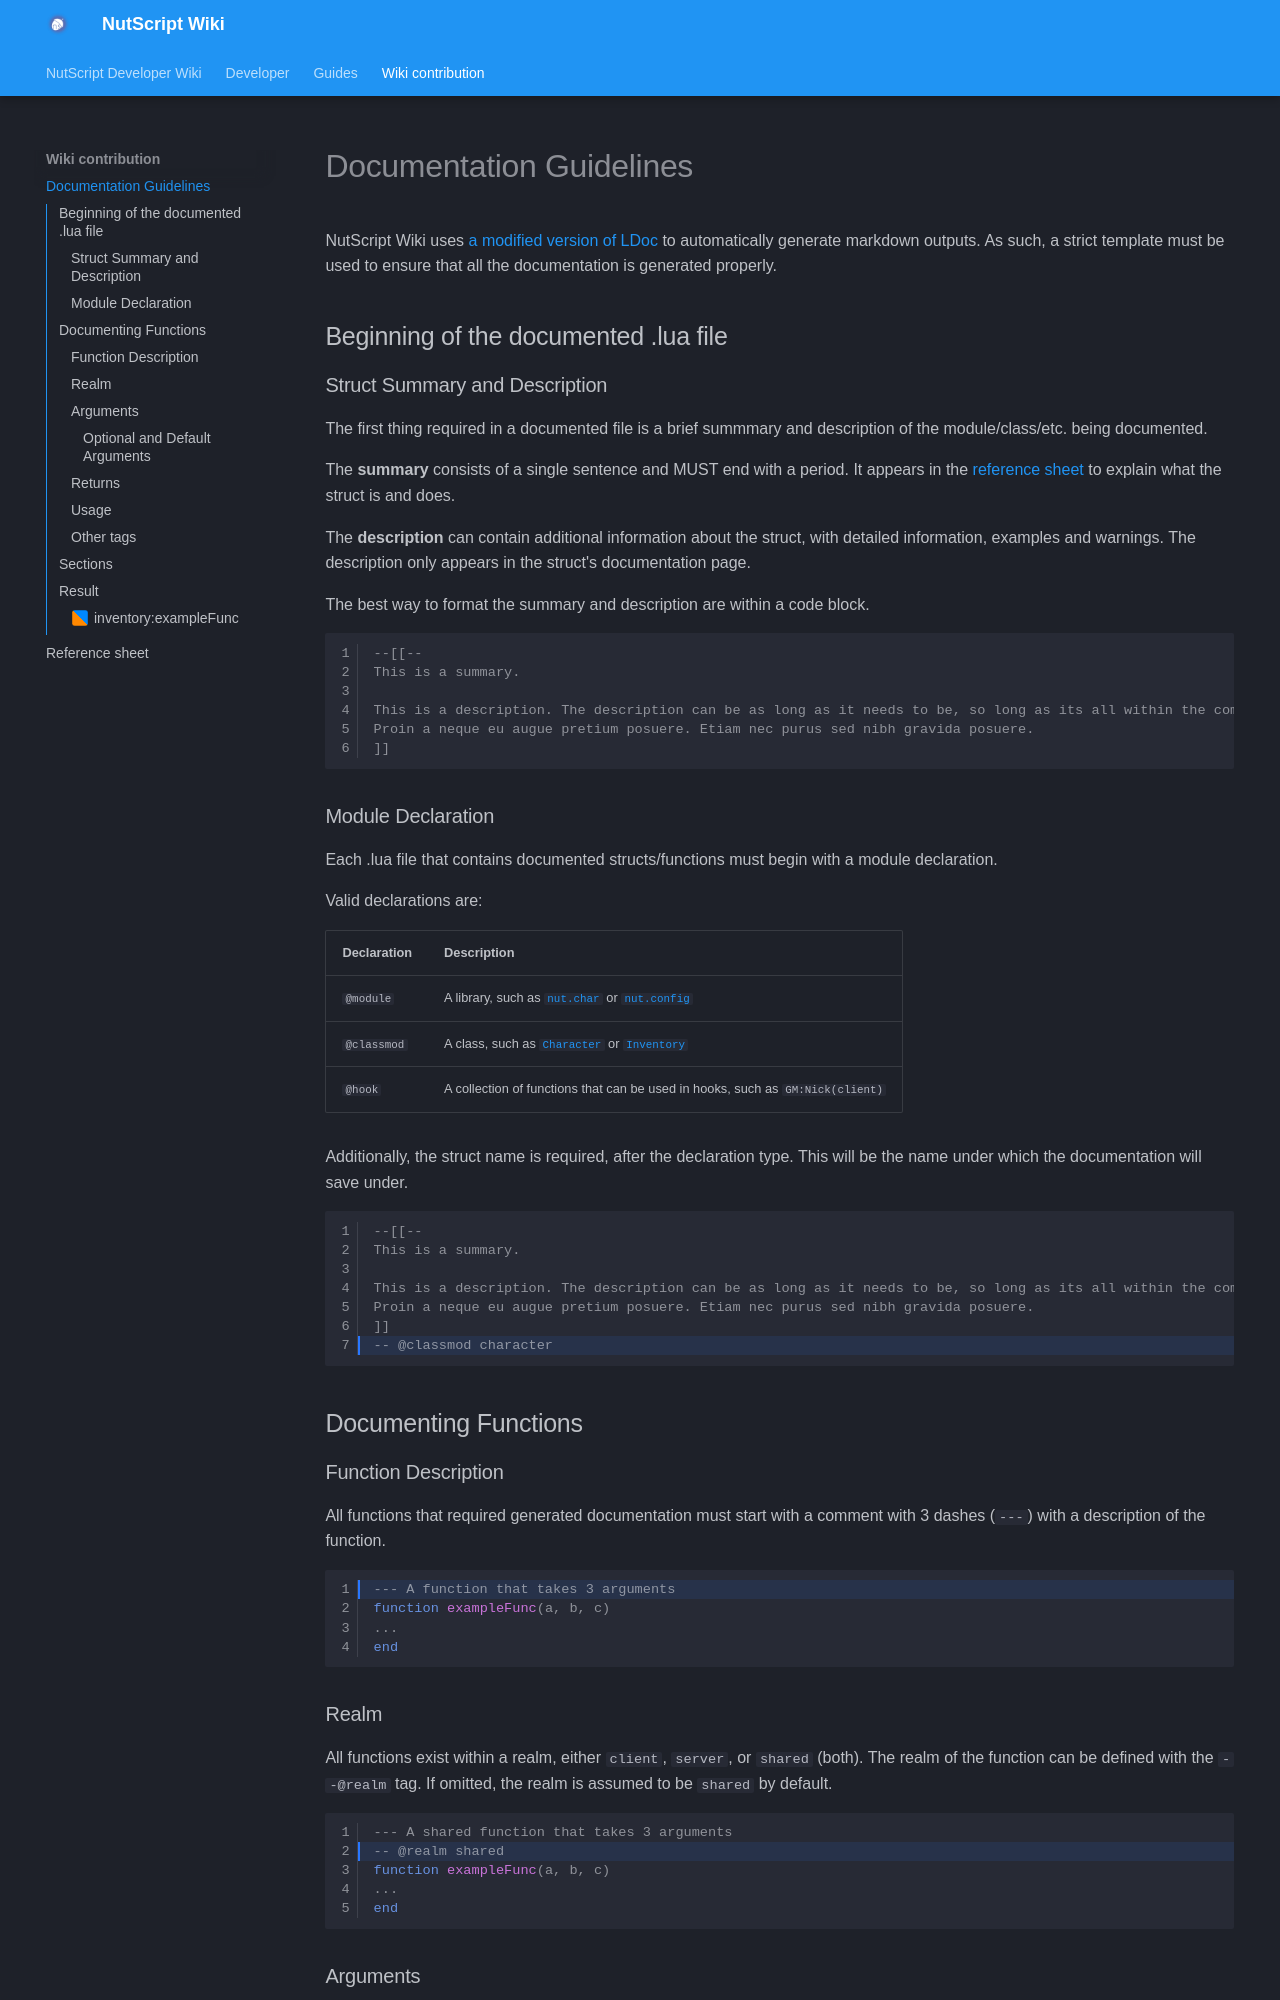

repository: NutScript/NutScript-Wiki · page: wiki_contribution/documentation_guidelines/index.html · generator: mkdocs

# Documentation Guidelines

NutScript Wiki uses [a modified version of LDoc](https://github.com/lunarmodules/ldoc) to automatically generate markdown outputs. As such, a strict template must be used to ensure that all the documentation is generated properly.

## Beginning of the documented .lua file

### Struct Summary and Description

The first thing required in a documented file is a brief summmary and description of the module/class/etc. being documented.

The **summary** consists of a single sentence and MUST end with a period. It appears in the [reference sheet](../developer/index.md) to explain what the struct is and does.

The **description** can contain additional information about the struct, with detailed information, examples and warnings. The description only appears in the struct's documentation page.

The best way to format the summary and description are within a code block.

```lua linenums="1"
--[[--
This is a summary.

This is a description. The description can be as long as it needs to be, so long as its all within the comment block. Lorem ipsum dolor sit amet, consectetur adipiscing elit. Morbi iaculis ligula at nibh facilisis luctus. Phasellus faucibus metus at neque euismod, eget fringilla elit porta.
Proin a neque eu augue pretium posuere. Etiam nec purus sed nibh gravida posuere.
]]
```

### Module Declaration

Each .lua file that contains documented structs/functions must begin with a module declaration.

Valid declarations are:

|Declaration| Description|
|-------|------|
|`@module`| A library, such as [`nut.char`](../developer/libraries/nut.char.md) or [`nut.config`](../developer/libraries/nut.config.md)|
|`@classmod`| A class, such as [`Character`](../developer/classes/Character.md) or [`Inventory`](../developer/classes/Inventory.md)|
|`@hook`| A collection of functions that can be used in hooks, such as `GM:Nick(client)`|

Additionally, the struct name is required, after the declaration type. This will be the name under which the documentation will save under.

```lua linenums="1" hl_lines="7"
--[[--
This is a summary.

This is a description. The description can be as long as it needs to be, so long as its all within the comment block. Lorem ipsum dolor sit amet, consectetur adipiscing elit. Morbi iaculis ligula at nibh facilisis luctus. Phasellus faucibus metus at neque euismod, eget fringilla elit porta.
Proin a neque eu augue pretium posuere. Etiam nec purus sed nibh gravida posuere.
]]
-- @classmod character
```

## Documenting Functions

### Function Description

All functions that required generated documentation must start with a comment with 3 dashes (`---`) with a description of the function.

```lua linenums="1" hl_lines="1"
--- A function that takes 3 arguments
function exampleFunc(a, b, c)
...
end
```
